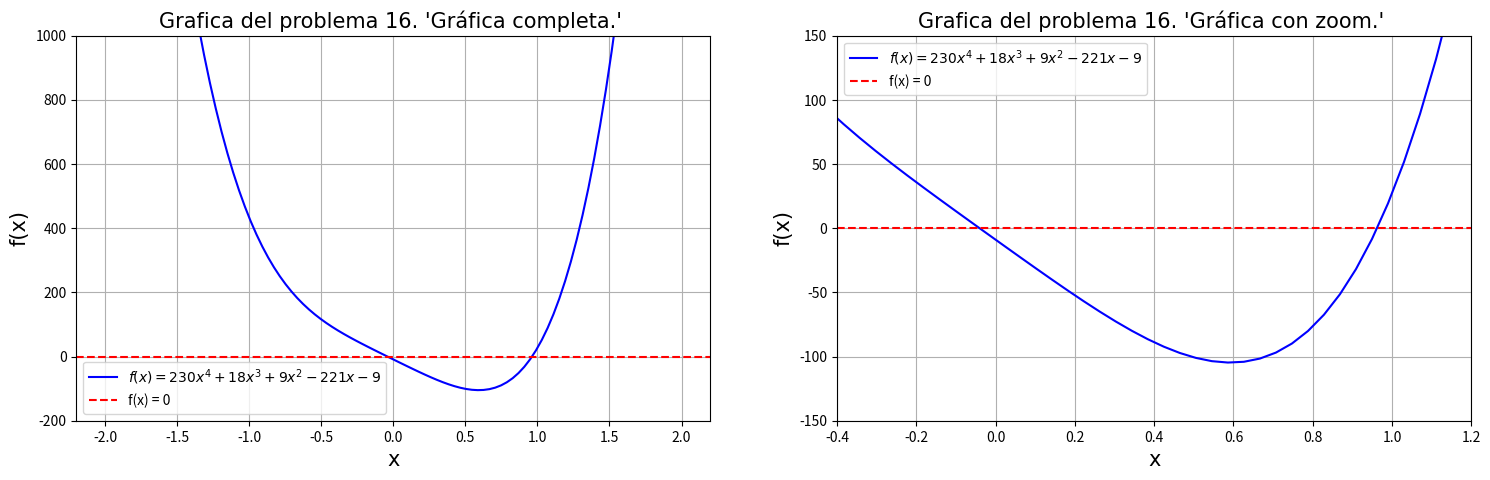
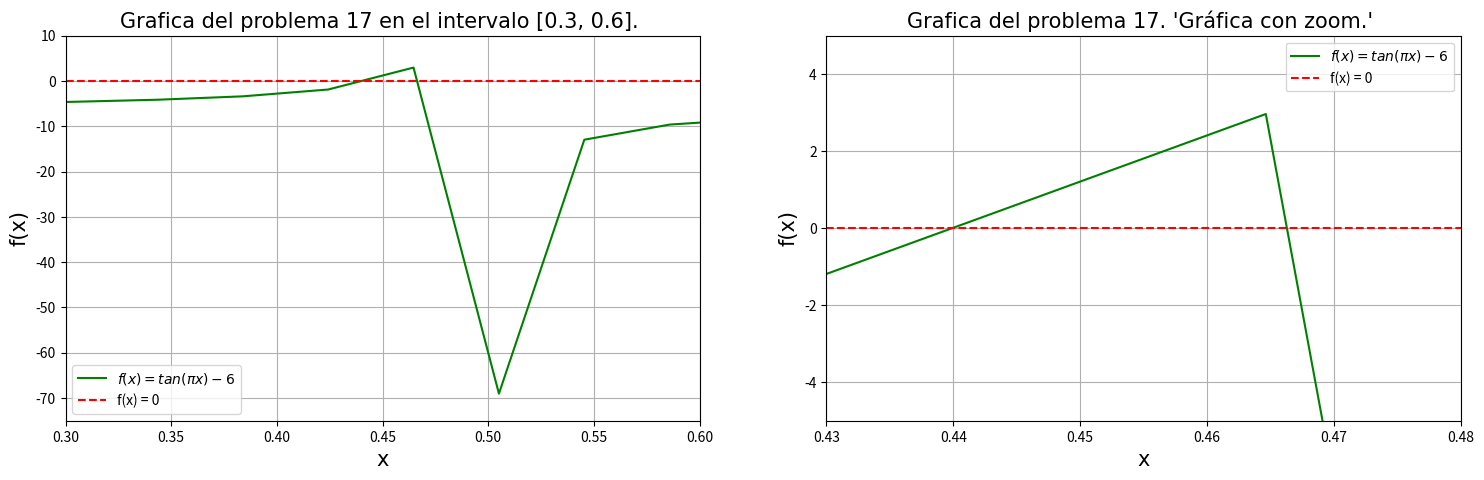
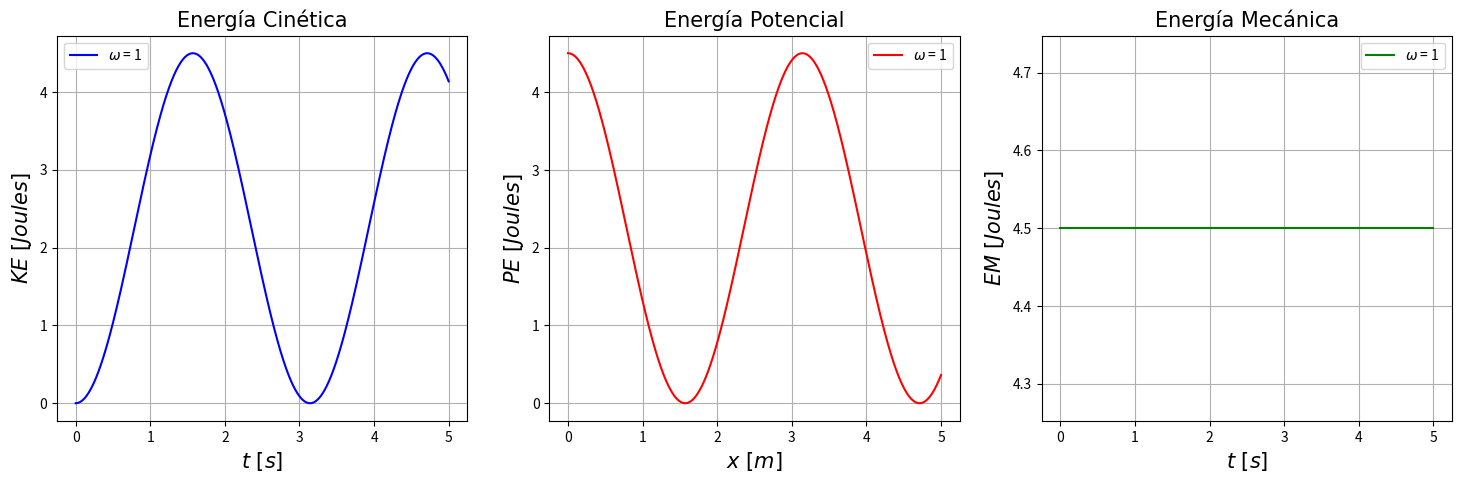
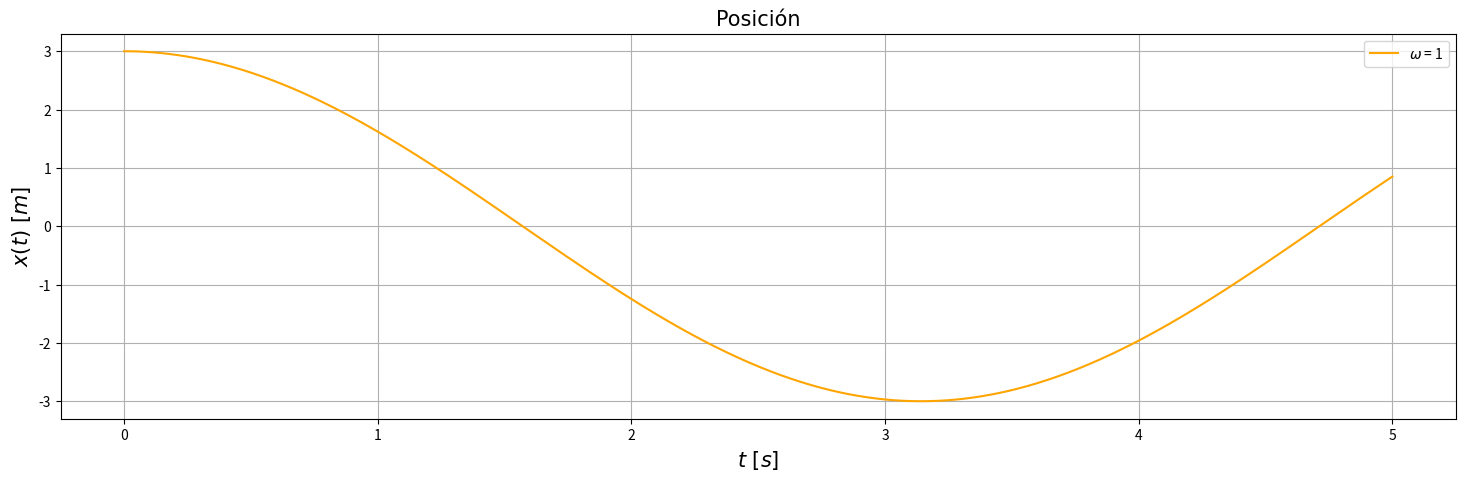
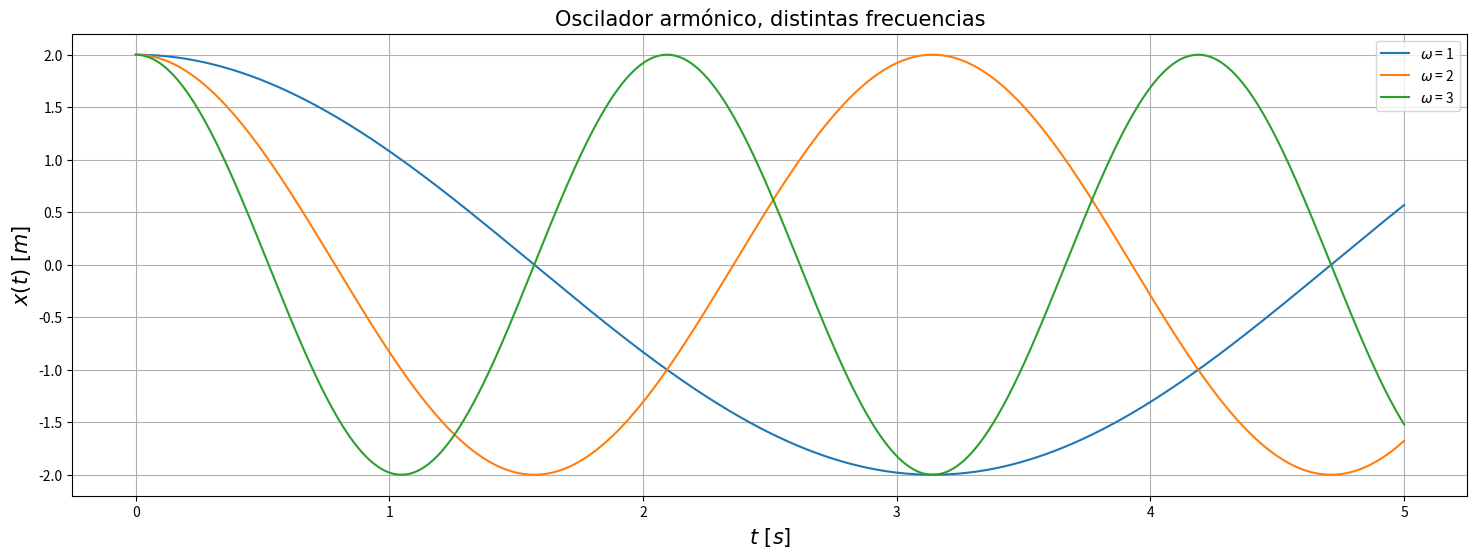
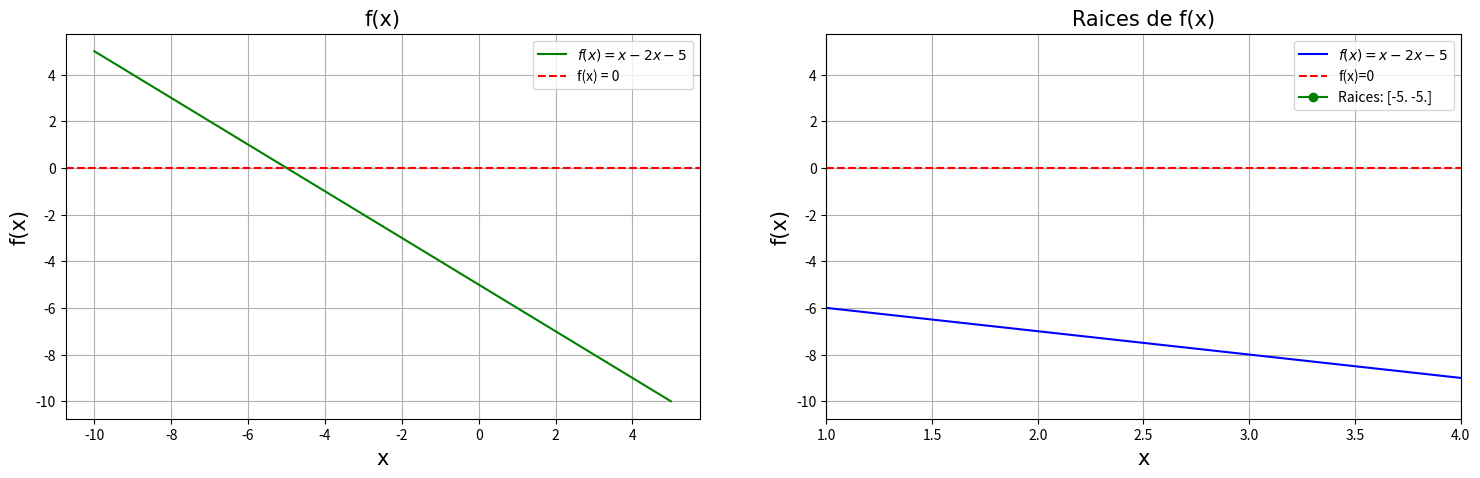
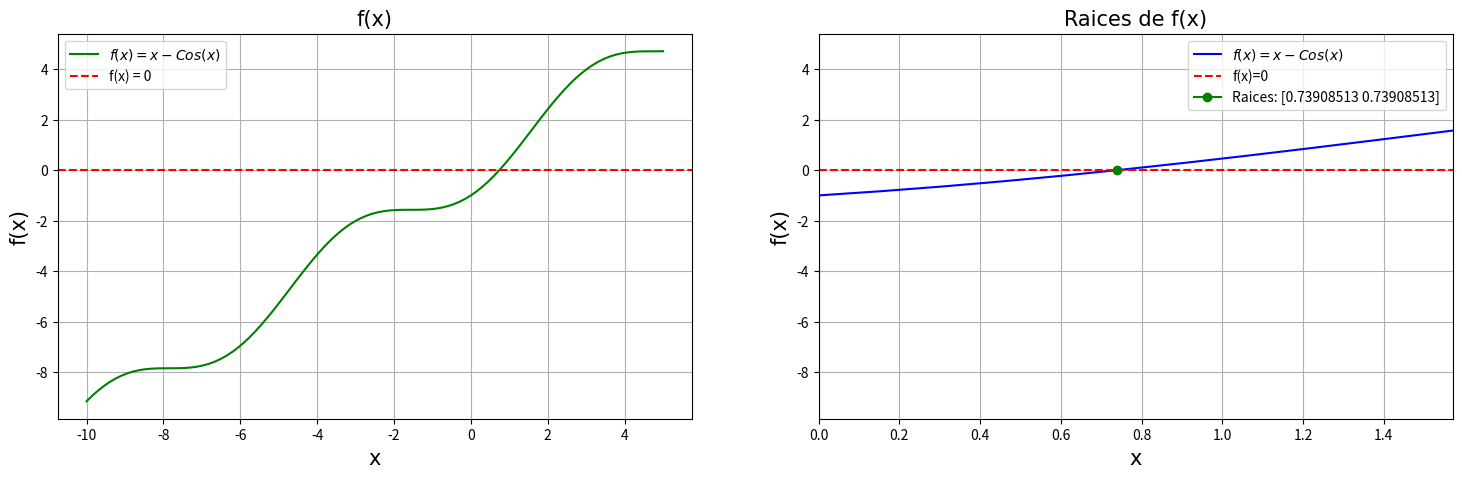
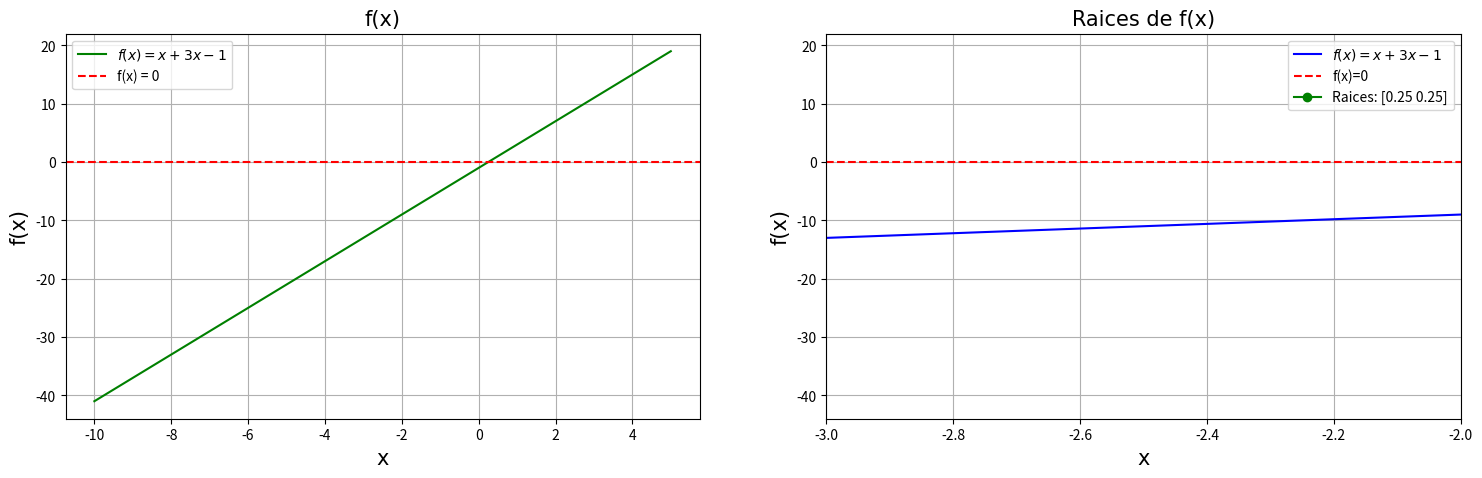
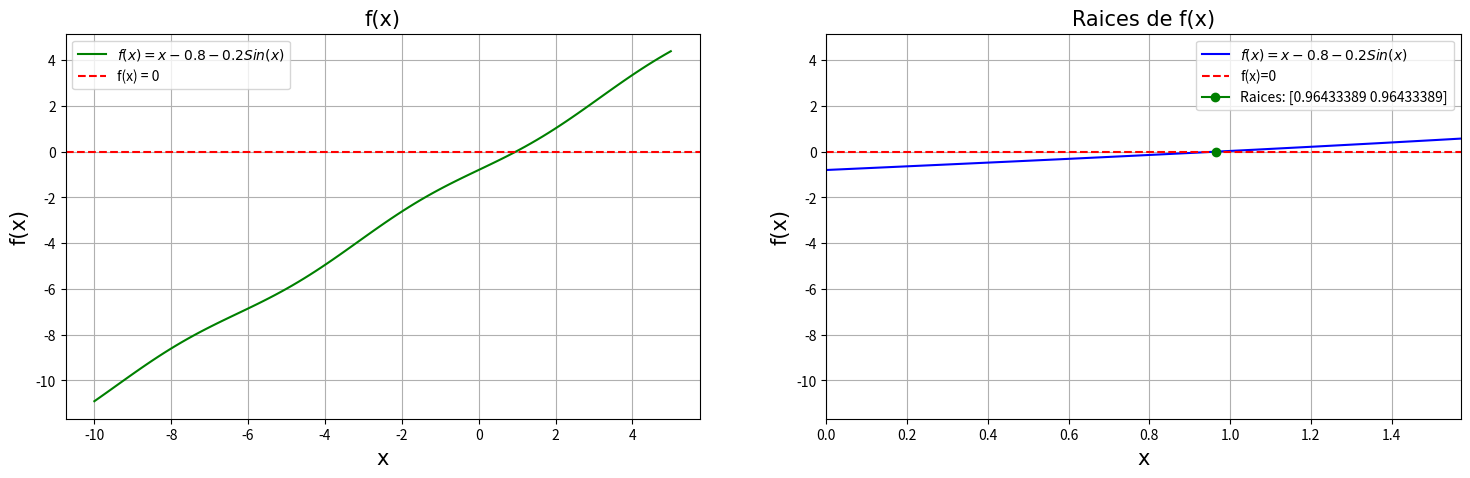
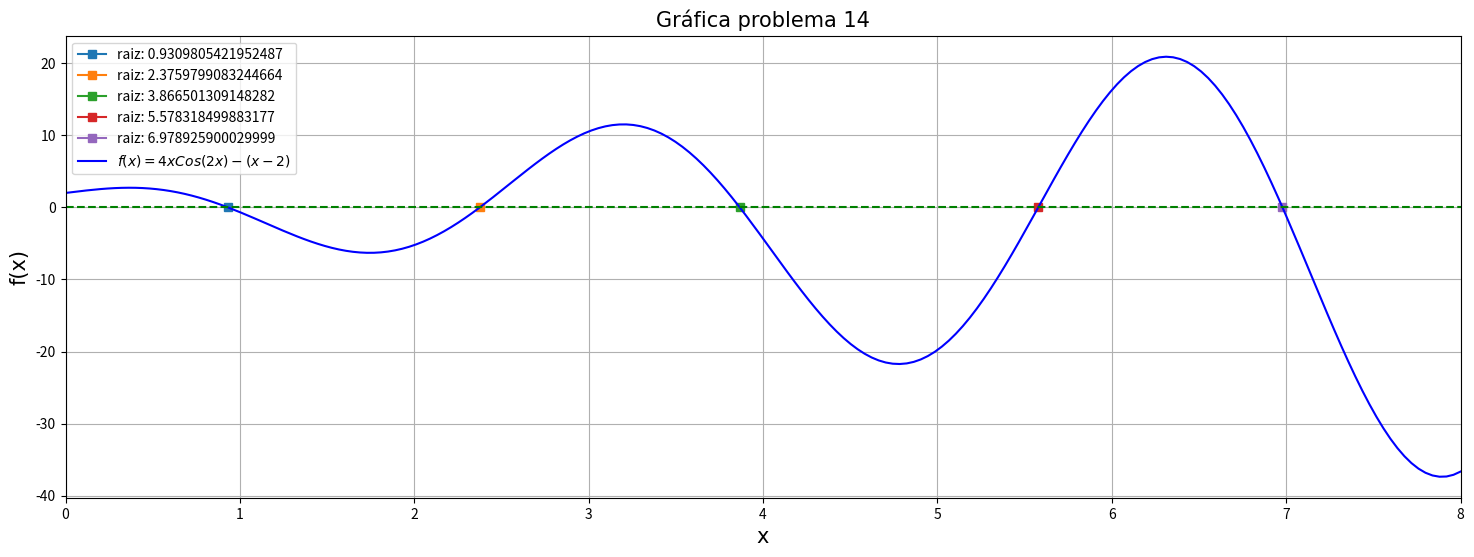

Write Python code to recreate these figures, in order.
#!/usr/bin/env python
# coding: utf-8

# # Daniel Rojo Mata 

# # Problema 1

# In[3]:


def tablas_señor(tablas):

    #Esta es la condición de que el arreglo de entrada solo debe contener a lo más 10 elementos
    if len(tablas)<11:
        lista = []
        #Se selecciona el número mínimo de la lista
        num = min(tablas)
        #Mientras el numero no sea el máximo de la lista dada agregamos un valor al número mínimo
        #y si el número no se encuentra se agrega a la lista 
        while num!=max(tablas):
            num+=1
            if num not in tablas:
                lista.append(num)
        #Finalmente se regresa el número de elementos de la lista
        return len(lista)
    
    else: 
        print("El arreglo de entrada debe contener, a lo más, 10 elementos")


# In[7]:


tablas1=[7,3,4,9]
tablas2 = [0,2]
tablas3 = [i for i in range(50)]
tablas_señor(tablas3)


# # Problema 2
# 
# 

# In[63]:


#Se hace una función que recibe 2 strings
def en_comun(string1, string2):
    #Se hace una lista que contenga los elementos de la string2
    s2 = [elemento for elemento in string2]
    contador = 0
    #Iteramos em los elementos de la primera lista 
    for elemento in string1:
        #Si el elemento de la primera lista está en la segunda removemos ese elemento
        #Cada elemento que se remueve es un elemento compartido en las listas
        if elemento in s2:
            s2.remove(elemento)
            #Cada vez que se remueva el elemento, al contador se le suma 1
            contador += 1
            
    #El contador registra el número de letras que hay en común
    return contador


# In[66]:


string1 = "ccell"
string2 = "czlcc,"
en_comun(string1, string2)


# # Problema 3.

# In[60]:


#Se define la función que se pide 
def buen_dia(numero):

    #Se guardan los números en una lista
    lista_numeros = [int(i) for i in str(numero)]
    
    #Esta es la condición de que se de un número par de dígitos
    #Además está la condición de que se tenga un número menos a 10^6
    if len(lista_numeros)%2 == 0 and len(lista_numeros) < 10**6:
        n = int(len(lista_numeros)/2)
        #Estas son las mitades de los números.
        primera_mitad = lista_numeros[:n]
        segunda_mitad = lista_numeros[n:]
        #Contadores para la suma de las mitades
        suma1, suma2 = 0,0
        #Se calcula la suma de los elementos en las mitades
        for numeros in primera_mitad:
            suma1+=numeros
        for numeros in segunda_mitad:
            suma2+=numeros
        #Se hace el comparativo de las sumas
        if suma1 == suma2:
            print("Tendrá un buen día")
            return True 
        else: 
            print("Tendrá un mal día")
            return False
    #Esta condición asegura que se tiene que ingresar un número par de dígitos
    #Además asegura que se tiene que introducir un número mayor a 10 
    else:
        print("Debes ingresar un número con un número par de digitos")
    


# In[61]:


n1 = 2341
n2= 284028
n3 = 0
buen_dia(n3)


# # Problema 4

# In[58]:


def Tarros(tarros):
    
    #Esta es la lista inicial
    lista_final = tarros[:]
    #Se ordenan de menor a mayor los elementos que no son -1
    numeros = sorted([n for n in tarros if n!= -1]) #[15, 19,17,16,18]
    
    #enumerate nos da resultados de la forma (a,b) en donde "a" representa la posición (índice) del elemento "b"
    for indice, elemento in enumerate(tarros):
    #[(0, -1), (1, 15), (2, 19), (3, 17), (4, -1), (5, -1), (6, 16), (7, 18)]
    
        #Filtramos los elementos que no son -1 de la lista dada
        if elemento != -1:
            #En esta parte, a la lista inicial se le agrega el valor de los números que no son -1
            #Agregamos el primer elemento de los números, y ya están ordenados
            lista_final[indice] = numeros[0]
            #A la lista de los números ordenados le removemos el primer elemento 
            numeros.remove(numeros[0])
        
    return lista_final


# # Problema 6.

# In[129]:


#Se define la función requerida
#El argumento solo es una string
def espacios_por_guiones(string):
    #Las palabras de la string se separan por: " " y se juntan en una lista
    new_string = string.split(" ")
    #Esta es la condicion de que la string debe tener a lo más 10 palabras
    if len(new_string) < 11:
        #Aqui se están cambiando los espacios por guiones y se regresa el resultado
        return "-".join(new_string)
    else:
        #Esto es lo que se imprime en caso de que no se tengan las 10 palabras
        print("La string debe contener menos de 10 palabras, please")


# In[132]:


s1 = "Esto es una string con mas de diez palabras jaja que malo"
s2 = "Esto es una string con menos de diez palabras"
s3 = " "

espacios_por_guiones(s2)


# # Problema 10 
# 
# Me di cuenta muuuuy tarde de que el programa lo pude simplificar xd, pero ya no me dio tiempo de modificar 😬

# ### Se grafica la función del problema 16
# 
# $f(x) = 230x^4 + 18x^3 + 9x^2 -221x -9$

# In[100]:


import numpy as np
import matplotlib.pyplot as plt

#Se define la función 
def f16(x):
    f = 230*(x**4) + 18*(x**3)+9*(x**2)-221*x-9
    return f

#Se define el intervalo con el cual la función será evaluada 
x = np.linspace(-2,2,100)

#Se grafica
fig = plt.subplots(1,2, figsize = (18, 5))

#Se está graficando la función de tal manera que se pueda ver cómo es 
plt.subplot(1,2,1)
#Esta es la gráfica del polinomio con todo el dominio dado por x
plt.plot(x,f16(x), color = "Blue", label="$f(x) = 230x^4 + 18x^3 + 9x^2 -221x -9$" )
#Se grafica la función f(x)=0, para observar los cortes con la gráfica
plt.axhline(0, color='red', linestyle='--', label = "f(x) = 0")
plt.ylim(-200, 1000)
#Título de la gráfica y en los ejes
plt.title("Grafica del problema 16. 'Gráfica completa.' ",fontdict={'fontname': "Comic Sans MS", "fontsize": 15})
plt.xlabel("x",fontdict={'fontname': "Comic Sans MS", "fontsize": 15})
plt.ylabel("f(x)", fontdict={'fontname': "Comic Sans MS", "fontsize": 15})

plt.grid()
plt.legend()


plt.subplot(1,2,2)
#Se grafica la función pero haciendo "zoom" en donde están las raíces
plt.plot(x,f16(x), color = "Blue", label="$f(x) = 230x^4 + 18x^3 + 9x^2 -221x -9$" )
#Se grafica la función f(x)=0, para observar los cortes con la gráfica
plt.axhline(0, color='red', linestyle='--', label = "f(x) = 0")
#Título de la gráfica y en los ejes
plt.title("Grafica del problema 16. 'Gráfica con zoom.' ", fontdict={'fontname': "Comic Sans MS", "fontsize": 15})
plt.xlabel("x",fontdict={'fontname': "Comic Sans MS", "fontsize": 15})
plt.ylabel("f(x)", fontdict={'fontname': "Comic Sans MS", "fontsize": 15})
#Limites de los ejes
plt.xlim(-.4,1.2)
plt.ylim(-150, 150)

plt.legend()
plt.grid()
plt.show()


# ### Se grafica la función del problema 17
# $f(x) = tan(\pi x) - 6$

# In[99]:


import numpy as np
import matplotlib.pyplot as plt


#Se define la función 
def f17(x):
    f =np.tan(np.pi*x)-6
    return f


#Se define el intervalo con el cual la función será evaluada 
x = np.linspace(-2,2,100)

#Se grafica
fig = plt.subplots(1,2, figsize = (18, 5))

#Se está graficando la función de tal manera que se pueda ver cómo es 
plt.subplot(1,2,1)
#Esta es la gráfica de la función trigonométrica con todo el dominio dado por x
plt.plot(x,f17(x),  color = "Green", label="$f(x) = tan(\pi x) - 6$" )
#Se grafica la función f(x)=0, para observar los cortes con la gráfica
plt.axhline(0, color='red', linestyle='--', label = "f(x) = 0")
#Límites de graficación
plt.ylim(-75, 10)
plt.xlim(0.3, 0.6)
#Título de la gráfica y en los ejes
plt.title("Grafica del problema 17 en el intervalo [0.3, 0.6]. ", fontdict={'fontname': "Comic Sans MS", "fontsize": 15})
plt.xlabel("x",fontdict={'fontname': "Comic Sans MS", "fontsize": 15})
plt.ylabel("f(x)", fontdict={'fontname': "Comic Sans MS", "fontsize": 15})

plt.grid()
plt.legend()

plt.subplot(1,2,2)
#Se grafica la función pero haciendo "zoom" en donde están las raíces
plt.plot(x,f17(x), color = "Green", label="$f(x) = tan(\pi x) - 6$" )
#Se grafica la función f(x)=0, para observar los cortes con la gráfica
plt.axhline(0, color='red', linestyle='--', label = "f(x) = 0")
#Título de la gráfica y en los ejes
plt.title("Grafica del problema 17. 'Gráfica con zoom.' ", fontdict={'fontname': "Comic Sans MS", "fontsize": 15})
plt.xlabel("x",fontdict={'fontname': "Comic Sans MS", "fontsize": 15})
plt.ylabel("f(x)", fontdict={'fontname': "Comic Sans MS", "fontsize": 15})
#Límites de graficación
plt.xlim(0.43,0.48)
plt.ylim(-5, 5)

plt.legend()
plt.grid()
plt.show()


# # Problema 11.
# 
# ### No estoy muy seguro, pero creo que necesitábos la masa y la constante del resorte (la k), esto porque en la energía cinética y en la potencial se usan.
# 
# ### Cuando los necesitaba, los tomé como 1, y ese es el caso que presento. Vemos que hay conservación de la energía, pero en otros casos no es muy claro.

# In[1]:


import numpy as np
import matplotlib.pyplot as plt

#Oscilador armónico 
class oscilador():
    """
    Clase que genera un movimiento oscilatorio 
    """
    
    #Se definen los principales atributos del oscilador
    def __init__(self, xm , omega , phi): 
        #Amplitud:
        self.xm = xm
        #Frecuencia:
        self.omega = omega
        #Fase:
        self.phi = phi
    
    #Se define la función de la posición
    def posicion(self, t):
        pos = self.xm*np.cos(self.omega*t + self.phi)
        return pos
    
    #Se define la energia cinética
    #Para ello se derivó la función de posición
    def energia_cinetica(self, t):
        vx = -self.xm*self.omega*np.sin(self.omega*t + self.phi)
        #Aquí fue en donde hice la masa igual a 1
        cinetica = (0.5)*vx**2
        return cinetica
    
    #Se define la energia potencial
    #Se hizo el factor k = 1
    def energia_potencial(self, pos):
        pot = (0.5)*(pos)**2
        return pot
    
    #Se define la energía mecánica
    def energia_mecanica(self, cinetica, potencial):
        mecanica = cinetica + potencial
        return mecanica
    
    #Se grafica la posición
    def grafica_posicion(self, pos):
        fig = plt.subplots( figsize = (18, 5))
        plt.plot(t, pos, color = "Orange",
                label = f"$\omega$ = {self.omega}")
        plt.title("Posición",fontdict={'fontname': "Comic Sans MS", "fontsize": 15})
        plt.xlabel("$t \ [s]$",fontdict={'fontname': "Comic Sans MS", "fontsize": 15})
        plt.ylabel("$x(t) \ [m]$",fontdict={'fontname': "Comic Sans MS", "fontsize": 15})
        plt.grid()
        plt.legend()
    
    #Se grafican las energías
    def graficas_energias(self, cinetica, potencial, mecanica):
        
        fig = plt.subplots(1,3, figsize = (18, 5))
        plt.subplot(1, 3, 1)
        plt.plot(t, cinetica, color = "Blue",
                 label = f"$\omega$ = {self.omega}")
        plt.title("Energía Cinética",fontdict={'fontname': "Comic Sans MS", "fontsize": 15})
        plt.xlabel("$t \ [s]$",fontdict={'fontname': "Comic Sans MS", "fontsize": 15})
        plt.ylabel("$KE \ [Joules]$",fontdict={'fontname': "Comic Sans MS", "fontsize": 15})
        plt.grid()
        plt.legend()
        
        plt.subplot(1, 3, 2) 
        plt.plot(t,potencial, color = "Red", 
                 label = f"$\omega$ = {self.omega}")
        plt.title("Energía Potencial",fontdict={'fontname': "Comic Sans MS", "fontsize": 15})        
        plt.xlabel("$x \ [m]$",fontdict={'fontname': "Comic Sans MS", "fontsize": 15})
        plt.ylabel("$PE \ [Joules]$",fontdict={'fontname': "Comic Sans MS", "fontsize": 15})
        plt.grid()
        plt.legend()

        plt.subplot(1, 3, 3) 
        plt.plot(t, mecanica, color = "Green",
                label = f"$\omega$ = {self.omega}")
        plt.title("Energía Mecánica",fontdict={'fontname': "Comic Sans MS", "fontsize": 15})
        plt.xlabel("$t \ [s]$", fontdict={'fontname': "Comic Sans MS", "fontsize": 15})
        plt.ylabel("$EM \ [Joules]$", fontdict={'fontname': "Comic Sans MS", "fontsize": 15})
        plt.grid()
        plt.legend()

#En esta función se hace lo de calcular 3 diferentes frecuencias
def frecuencias(t, frecuencias, xm, phi):
    plt.figure(figsize=[18,6])
    for omega in frecuencias:
        p = oscilador(xm, omega, phi)
        y = p.posicion(t)
        plt.plot(t, y, label = f"$\omega$ = {omega}")
    plt.title("Oscilador armónico, distintas frecuencias",fontdict={'fontname': "Comic Sans MS", "fontsize": 15})
    plt.xlabel("$t \ [s]$", fontdict={'fontname': "Comic Sans MS", "fontsize": 15})
    plt.ylabel("$x(t)\ [m]$", fontdict={'fontname': "Comic Sans MS", "fontsize": 15})
    plt.grid()
    plt.legend()
    plt.show()       
            

#Este es un parámetro de tiempo
def tiempo(t0, tf, bins):
    t = np.linspace(t0, tf , bins)
    return t


# In[2]:


t = tiempo(t0=0, tf=5, bins=1000)

#Se define nuestro objeto
p1 = oscilador(xm=3, omega=1, phi=0)

#función posición
pos = p1.posicion(t)
#Energía cinética
cinetica = p1.energia_cinetica(t)
#Energía potencial
potencial = p1.energia_potencial(pos)
#Energía mecánica
mecanica = p1.energia_mecanica(cinetica, potencial)

#Cabe recalcar que solo se están haciendo las gráficas de la energía de un objeto
p1.graficas_energias(cinetica, potencial, mecanica)
#Gráfica de la posición de nuestro objeto
p1.grafica_posicion(pos)
#Estas son las gráficas de distintos objetos con distintas frecuencias
frecuencias(t,[1,2,3], xm=2, phi=0)


# # Problema 12

# In[200]:


import numpy as np 
import matplotlib.pyplot as plt 
from scipy.optimize import fsolve


# ## $x − 2x − 5 = 0 \ en \ [1, 4]$

# In[156]:


def raices(f, intervalo):
    solucion = fsolve(f, intervalo)
    return solucion

def grafica(f,x,raices, intervalo, titulo):
    
    #plt.figure(figsize=[10,6])
    fig = plt.subplots(1,2, figsize = (18, 5))
    
    plt.subplot(1,2,1)
    #Esta es la gráfica de la función trigonométrica con todo el dominio dado por x
    plt.plot(x,f(x),  color = "Green", label=titulo )
    #Se grafica la función f(x)=0, para observar los cortes con la gráfica
    plt.axhline(0, color='red', linestyle='--', label = "f(x) = 0")
    #Límites de graficación
    #Título de la gráfica y en los ejes
    plt.title("f(x)", 
              fontdict={'fontname': "Comic Sans MS", "fontsize": 15})
    plt.xlabel("x",fontdict={'fontname': "Comic Sans MS", "fontsize": 15})
    plt.ylabel("f(x)", fontdict={'fontname': "Comic Sans MS", "fontsize": 15})
    plt.grid()
    plt.legend()

    plt.subplot(1,2,2)
    plt.plot(x, f(x), color="blue", label = titulo)
    plt.axhline(0, color ="r", linestyle = "--", label = "f(x)=0")
    plt.plot(raices[0], 0 ,color = "Green", marker = "o", label = f"Raices: {raices}")
    plt.title("Raices de f(x)", fontdict={'fontname': "Comic Sans MS", "fontsize": 15})
    plt.xlabel("x", fontdict={'fontname': "Comic Sans MS", "fontsize": 15})
    plt.ylabel("f(x)", fontdict={'fontname': "Comic Sans MS", "fontsize": 15})
    plt.xlim(intervalo[0], intervalo[1])
    plt.grid()
    plt.legend()


# In[140]:


f1 = lambda x: x - 2*x -5
x = np.linspace(-10,5,100)
intervalo = [1,4]
root = raices(f1, intervalo)
grafica(f1,x,root,intervalo,titulo="$f(x)=x-2x - 5$")


# ## $x - cos(x) \ en \ \left[0,\displaystyle\frac{\pi}{2} \right]$

# In[141]:


f2 = lambda x: x - np.cos(x)
x = np.linspace(-10,5,100)
intervalo = [0,(np.pi)/2]
root2 = raices(f2,intervalo)
grafica(f2,x,root2, intervalo, titulo = "$f(x) = x - Cos(x)$" )


# ## $x + 3x − 1 = 0 \ en \ [−3, −2]$

# In[142]:


f3 = lambda x: x +3*x -1
x = np.linspace(-10,5,100)
intervalo = [-3,-2]
root3 = raices(f3,intervalo)
grafica(f3,x,root3,intervalo, titulo = "$f(x)= x + 3x -1$")


#  ## $x − 0.8 − 0.2 sin x = 0 \ en \ [0, π/2] $

# In[143]:


f4 = lambda x: x -0.8-0.2*np.sin(x)
x = np.linspace(-10,5,100)
intervalo = intervalo = [0,(np.pi)/2]
root4 = raices(f4,intervalo)
grafica(f4,x,root4,intervalo, titulo = "$f(x)=x - 0.8 -0.2Sin(x)$")


# # Pregunta 14

# ## $4x Cos(2x) - (x-2) = 0 \ en \ [0,8]$

# In[210]:


import numpy as np 
import matplotlib.pyplot as plt 
#Se usará el método de Newton
from scipy.optimize import newton


#Se define la función a la que queremos encontrar las raíces
f = lambda x: 4*x*np.cos(2*x)-(x-2)
#Se debe definir la derivada de la función
fprime = lambda x: -8*x*np.sin(2*x) + 4*np.cos(2*x)-1
#Este es el dominio
x = np.linspace(0,8,200)

#Esta es la presición
error = 10**-5
#Estos son los valores de x0 en donde el método inicia 
#Se itera en estos para aproximar las soluciones
intervalo = [1, 2, 4, 6, 7]

#Se grafica la función
plt.figure(figsize=[18,6])
#Para encontrar las soluciones se itera en distintas condiciones iniciales
for x0 in intervalo:
    #Se aplica el método de Newton
    solucion = newton(f,x0,fprime,tol=error)
    print(f"Una raíz es: {solucion} ")
    #Se grafican las raíces
    plt.plot(solucion, 0, marker = "s",label=f"raiz: {solucion}")

#Se grafica la función 
plt.plot(x,f(x), color="blue", label = "$f(x)=4xCos(2x) - (x-2)$")
plt.title("Gráfica problema 14", fontdict={'fontname': "Comic Sans MS", "fontsize": 15})
plt.axhline(0, color = "green", linestyle ="--")
plt.xlim(0,8)
plt.xlabel("x",fontdict={'fontname': "Comic Sans MS", "fontsize": 15})
plt.ylabel("f(x)", fontdict={'fontname': "Comic Sans MS", "fontsize": 15})
plt.grid()
plt.legend()
plt.show()
